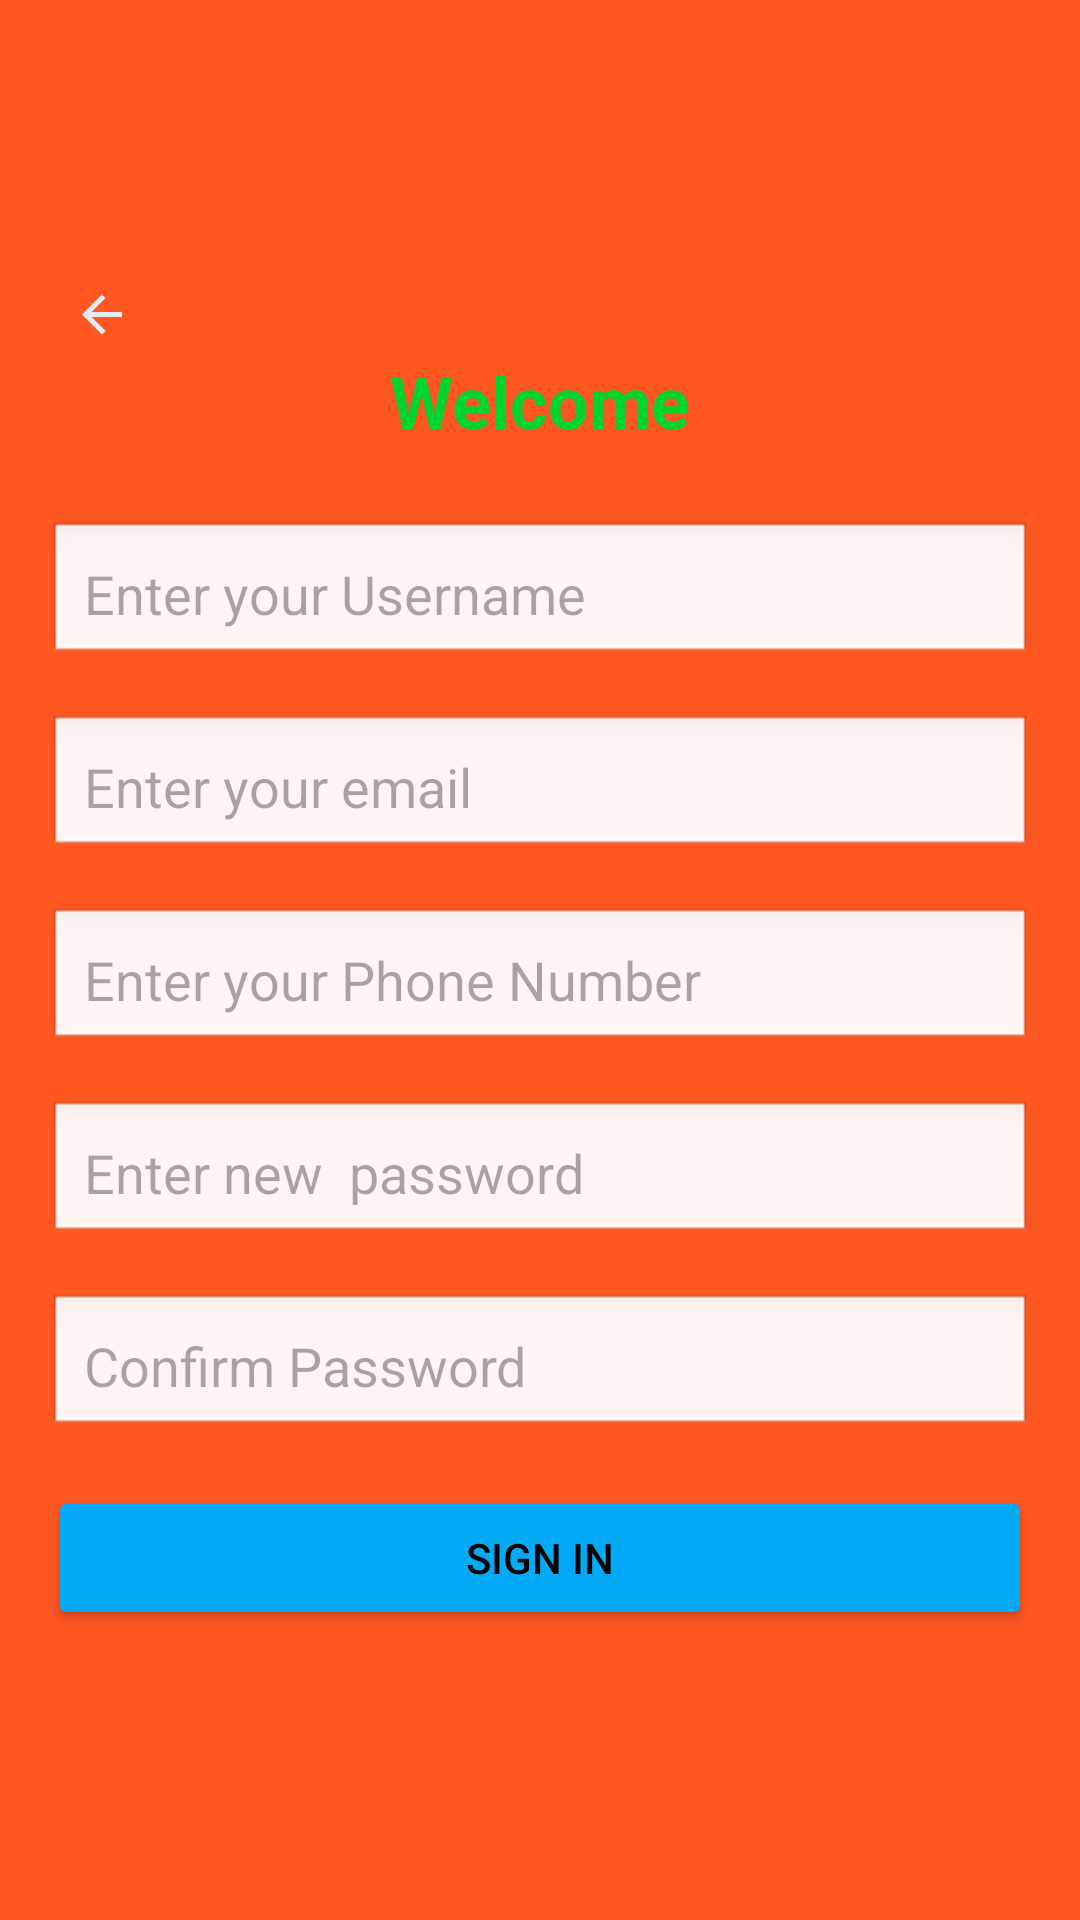

The Android layout XML behind this screen, and the referenced resources:
<!-- AndroidManifest.xml: application theme Theme.Booktok -->
<!-- res/layout/activity_registration.xml -->
<?xml version="1.0" encoding="utf-8"?>
<LinearLayout xmlns:android="http://schemas.android.com/apk/res/android"
    xmlns:app="http://schemas.android.com/apk/res-auto"
    android:id="@+id/main"
    android:layout_width="match_parent"
    android:layout_height="match_parent"
    android:background="#FF5722"
    android:gravity="center"
    android:orientation="vertical"
    android:padding="16dp">

    


    <ImageView
        android:id="@+id/backArrow"
        android:layout_width="20dp"
        android:layout_height="25dp"
        android:layout_gravity="start"
        android:layout_marginStart="8dp"
        android:layout_marginTop="8dp"
        app:srcCompat="@drawable/backarrow"

        />

    <TextView
        android:id="@+id/tvSignInTitle"
        android:layout_width="wrap_content"
        android:layout_height="wrap_content"
        android:layout_marginBottom="24dp"
        android:text="Welcome"
        android:textColor="#00D42E"
        android:textSize="24sp"
        android:textStyle="bold" />

    
    <EditText
        android:id="@+id/userName"
        android:layout_width="match_parent"
        android:layout_height="wrap_content"
        android:layout_marginBottom="16dp"
        android:background="@android:drawable/edit_text"
        android:hint="Enter your Username"
        android:inputType="textEmailAddress"
        android:padding="12dp"
        android:textColor="@color/black" />

    <EditText
        android:id="@+id/email"
        android:layout_width="match_parent"
        android:layout_height="wrap_content"
        android:layout_marginBottom="16dp"
        android:background="@android:drawable/edit_text"
        android:hint="Enter your email"
        android:inputType="textEmailAddress"

        android:padding="12dp"
        android:textColor="@color/black" />

    <EditText
        android:id="@+id/phoneNumber"
        android:layout_width="match_parent"
        android:layout_height="wrap_content"
        android:layout_marginBottom="16dp"
        android:background="@android:drawable/edit_text"
        android:hint="Enter your Phone Number"
        android:inputType="textEmailAddress"

        android:padding="12dp"
        android:textColor="@color/black" />

    <EditText
        android:id="@+id/Password"
        android:layout_width="match_parent"
        android:layout_height="wrap_content"
        android:layout_marginBottom="16dp"
        android:background="@android:drawable/edit_text"
        android:hint="Enter new  password"

        android:inputType="textPassword"
        android:padding="12dp"
        android:textColor="@color/black" />
    
    <EditText
        android:id="@+id/ConformPassword"
        android:layout_width="match_parent"
        android:layout_height="wrap_content"
        android:layout_marginBottom="16dp"
        android:background="@android:drawable/edit_text"
        android:hint="Confirm Password"
        android:inputType="textPassword"

        android:padding="12dp"
        android:textColor="@color/black" />

    
    <Button
        android:id="@+id/btnSignIn"
        android:layout_width="match_parent"
        android:layout_height="wrap_content"
        android:layout_marginBottom="12dp"
        android:backgroundTint="#03A9F4"
        android:text="Sign In"
        android:textColor="@color/black" />


</LinearLayout>
<!-- resources referenced by this layout -->
<resources>
  <color name="black">#FF000000</color>
  <!-- drawable backarrow: png bitmap (drawable, 900 bytes) -->
  <style name="Theme.Booktok" parent="Base.Theme.Booktok" />
  <style name="Base.Theme.Booktok" parent="Theme.Material3.DayNight.NoActionBar">
          
          
      </style>
</resources>
